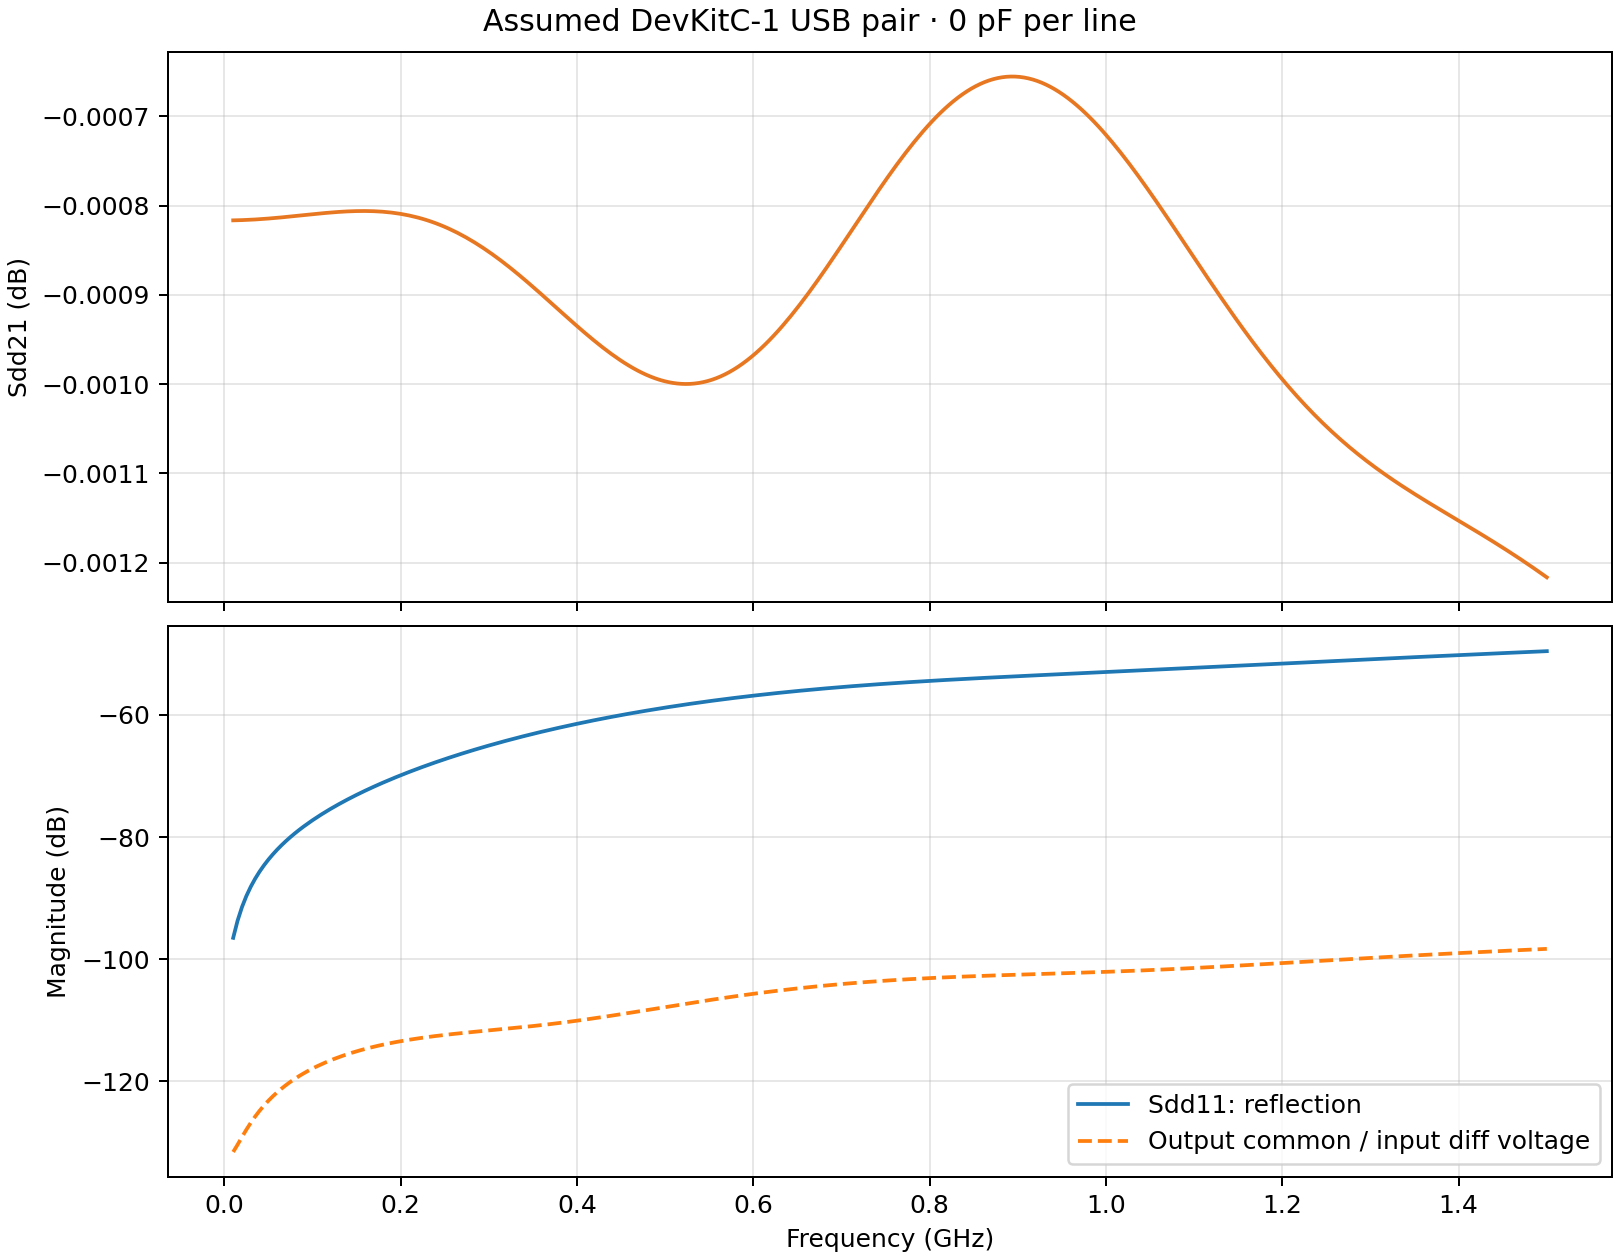

Source data for this figure (header and first rows):
frequency_hz, Sdd11_dB, Sdd21_dB, output_common_over_input_diff_voltage_dB
10000000, -96.5, -0.0008164, -131.6
14983278, -93.69, -0.0008163, -130.4
19966555, -91.47, -0.0008162, -129.1
24949833, -89.65, -0.000816, -127.9
29933110, -88.13, -0.0008157, -126.8
34916388, -86.82, -0.0008155, -125.8
39899666, -85.66, -0.0008151, -124.8
44882943, -84.63, -0.0008148, -124
49866221, -83.7, -0.0008144, -123.2
54849498, -82.85, -0.000814, -122.5
59832776, -82.07, -0.0008136, -121.8
64816054, -81.34, -0.0008131, -121.2
69799331, -80.66, -0.0008126, -120.6
74782609, -80.02, -0.0008121, -120.1
79765886, -79.41, -0.0008116, -119.6
84749164, -78.84, -0.0008111, -119.1
89732441, -78.29, -0.0008106, -118.7
94715719, -77.77, -0.0008101, -118.3
99698997, -77.27, -0.0008096, -117.9
104682274, -76.79, -0.0008091, -117.6
109665552, -76.33, -0.0008086, -117.2
114648829, -75.88, -0.0008082, -116.9
119632107, -75.45, -0.0008077, -116.6
124615385, -75.03, -0.0008073, -116.3
129598662, -74.63, -0.000807, -116.1
134581940, -74.24, -0.0008067, -115.8
139565217, -73.85, -0.0008064, -115.6
144548495, -73.48, -0.0008062, -115.3
149531773, -73.12, -0.0008061, -115.1
154515050, -72.77, -0.000806, -114.9
159498328, -72.42, -0.000806, -114.7
164481605, -72.08, -0.000806, -114.5
169464883, -71.75, -0.0008062, -114.3
174448161, -71.43, -0.0008064, -114.2
179431438, -71.11, -0.0008068, -114
184414716, -70.81, -0.0008072, -113.9
189397993, -70.5, -0.0008077, -113.7
194381271, -70.21, -0.0008083, -113.6
199364548, -69.91, -0.0008091, -113.4
204347826, -69.63, -0.00081, -113.3
209331104, -69.35, -0.0008109, -113.2
214314381, -69.07, -0.000812, -113.1
219297659, -68.8, -0.0008133, -113
224280936, -68.54, -0.0008146, -112.9
229264214, -68.28, -0.0008161, -112.8
234247492, -68.02, -0.0008177, -112.7
239230769, -67.77, -0.0008195, -112.6
244214047, -67.52, -0.0008214, -112.5
249197324, -67.28, -0.0008234, -112.4
254180602, -67.04, -0.0008256, -112.3
259163880, -66.8, -0.0008279, -112.3
264147157, -66.57, -0.0008303, -112.2
269130435, -66.34, -0.0008329, -112.1
274113712, -66.12, -0.0008356, -112
279096990, -65.9, -0.0008384, -112
284080268, -65.68, -0.0008414, -111.9
289063545, -65.47, -0.0008445, -111.8
294046823, -65.26, -0.0008477, -111.7
299030100, -65.05, -0.000851, -111.7
304013378, -64.84, -0.0008545, -111.6
... 240 more rows
